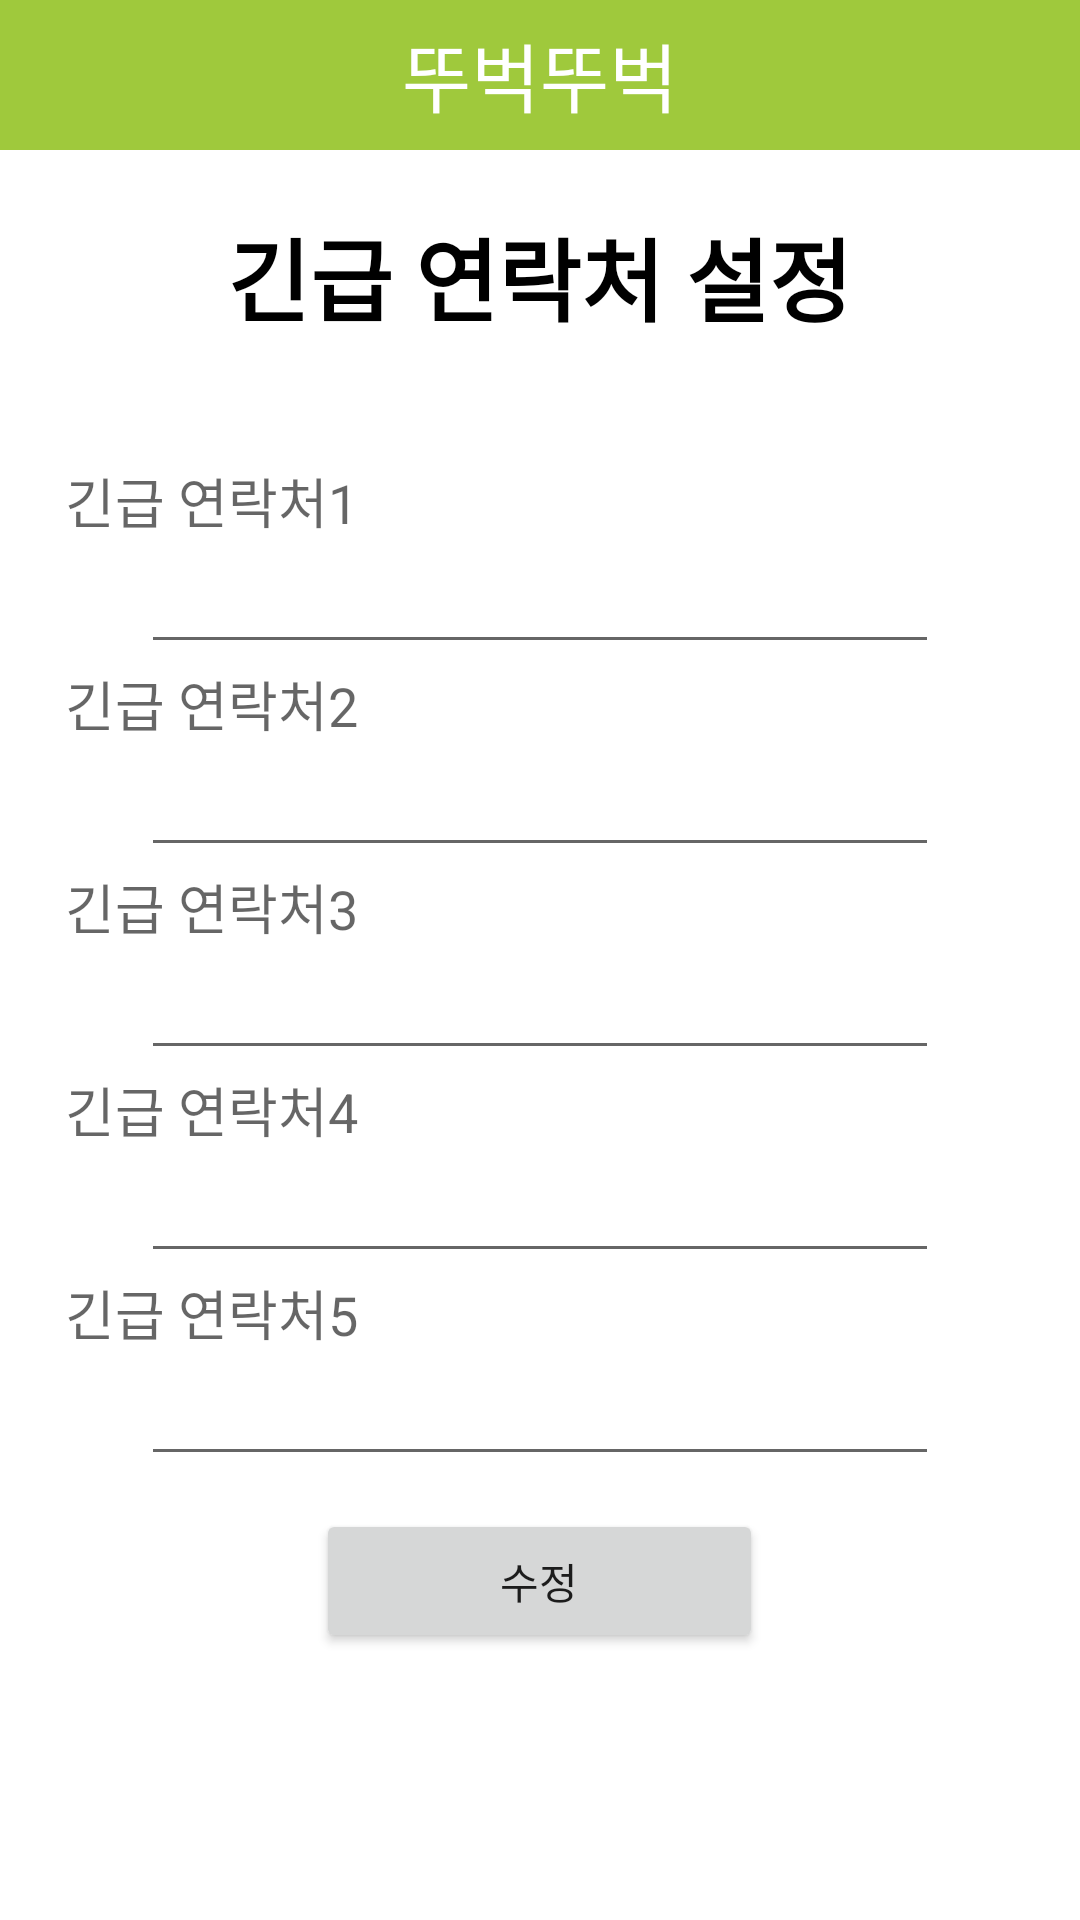

Produce the Android XML layout that renders to this screen, including the resource entries it uses.
<!-- AndroidManifest.xml: application theme AppTheme -->
<!-- res/layout/emergencyphone.xml -->
<LinearLayout xmlns:android="http://schemas.android.com/apk/res/android"
    android:layout_width="match_parent"
    android:layout_height="match_parent"
    android:weightSum="1"
    android:background="#ffffff"
    android:orientation="vertical">

    <TextView
        android:layout_width="match_parent"
        android:layout_height="50dp"
        android:text="뚜벅뚜벅"
        android:textSize="25dp"
        android:textColor="#ffffff"
        android:textAlignment="center"
        android:gravity="center_vertical"
        android:id="@+id/textView4"
        android:background="#9fc93c" />

    <ScrollView
        android:layout_width="match_parent"
        android:layout_height="match_parent">

        <LinearLayout
            android:orientation="vertical"
            android:layout_width="match_parent"
            android:layout_height="match_parent">

            <Space
                android:layout_width="match_parent"
                android:layout_height="wrap_content"
                android:layout_gravity="center_horizontal"
                android:layout_weight="0.2" />

            <TextView
                android:layout_width="wrap_content"
                android:layout_height="wrap_content"
                android:text="긴급 연락처 설정"
                android:textSize="30dp"
                android:textColor="#000000"
                android:textStyle="bold"
                android:id="@+id/textView3"
                android:layout_gravity="center_horizontal"
                android:layout_marginTop="20dp"
                android:layout_marginBottom="20dp"
                />

            <Space
                android:layout_width="match_parent"
                android:layout_height="wrap_content"
                android:layout_gravity="center_horizontal"
                android:layout_weight="0.2"
                android:layout_marginBottom="20dp"/>

            <TextView
                android:layout_width="164dp"
                android:layout_height="wrap_content"
                android:textAppearance="?android:attr/textAppearanceMedium"
                android:text="     긴급 연락처1"
                android:id="@+id/textView5" />

            <EditText
                android:layout_width="266dp"
                android:layout_height="wrap_content"
                android:inputType="phone"
                android:ems="10"
                android:id="@+id/emergencyNumber"
                android:layout_gravity="center_horizontal" />

            <Space
                android:layout_width="match_parent"
                android:layout_height="wrap_content"
                android:layout_gravity="center_horizontal"
                android:layout_weight="0.2" />

            <TextView
                android:layout_width="164dp"
                android:layout_height="wrap_content"
                android:textAppearance="?android:attr/textAppearanceMedium"
                android:text="     긴급 연락처2"
                android:id="@+id/textView6" />

            <EditText
                android:layout_width="266dp"
                android:layout_height="wrap_content"
                android:inputType="phone"
                android:ems="10"
                android:id="@+id/emergencyNumber2"
                android:layout_gravity="center_horizontal" />

            <Space
                android:layout_width="match_parent"
                android:layout_height="wrap_content"
                android:layout_gravity="center_horizontal"
                android:layout_weight="0.2" />

            <TextView
                android:layout_width="164dp"
                android:layout_height="wrap_content"
                android:textAppearance="?android:attr/textAppearanceMedium"
                android:text="     긴급 연락처3"
                android:id="@+id/textView7" />

            <EditText
                android:layout_width="266dp"
                android:layout_height="wrap_content"
                android:inputType="phone"
                android:ems="10"
                android:id="@+id/emergencyNumber3"
                android:layout_gravity="center_horizontal" />

            <Space
                android:layout_width="match_parent"
                android:layout_height="wrap_content"
                android:layout_gravity="center_horizontal"
                android:layout_weight="0.2" />

            <TextView
                android:layout_width="164dp"
                android:layout_height="wrap_content"
                android:textAppearance="?android:attr/textAppearanceMedium"
                android:text="     긴급 연락처4"
                android:id="@+id/textView8" />

            <EditText
                android:layout_width="266dp"
                android:layout_height="wrap_content"
                android:inputType="phone"
                android:ems="10"
                android:id="@+id/emergencyNumber4"
                android:layout_gravity="center_horizontal" />

            <Space
                android:layout_width="match_parent"
                android:layout_height="wrap_content"
                android:layout_gravity="center_horizontal"
                android:layout_weight="0.2" />

            <TextView
                android:layout_width="164dp"
                android:layout_height="wrap_content"
                android:textAppearance="?android:attr/textAppearanceMedium"
                android:text="     긴급 연락처5"
                android:id="@+id/textView9" />

            <EditText
                android:layout_width="266dp"
                android:layout_height="wrap_content"
                android:inputType="phone"
                android:ems="10"
                android:id="@+id/emergencyNumber5"
                android:layout_gravity="center_horizontal" />

            <LinearLayout
                android:orientation="horizontal"
                android:layout_width="match_parent"
                android:layout_height="70dp"
                android:weightSum="1"
                android:gravity="center">

                <Button
                    android:text="수정"
                    android:layout_width="50dp"
                    android:layout_height="wrap_content"
                    android:id="@+id/modifyButton"
                    android:layout_weight="0.32"/>

            </LinearLayout>

        </LinearLayout>

    </ScrollView>

</LinearLayout>
<!-- resources referenced by this layout -->
<resources>
  <style name="AppTheme" parent="Theme.AppCompat.Light.DarkActionBar">
          
          <item name="colorPrimary">@android:color/holo_green_light</item>
          <item name="colorPrimaryDark">@android:color/holo_green_dark</item>
          <item name="colorAccent">@color/colorAccent</item>
      </style>
  <!-- not gathered from this repository: default colours our renderer supplied (Android Studio template values) -->
  <color name="colorAccent">#FF03DAC5</color>
</resources>
